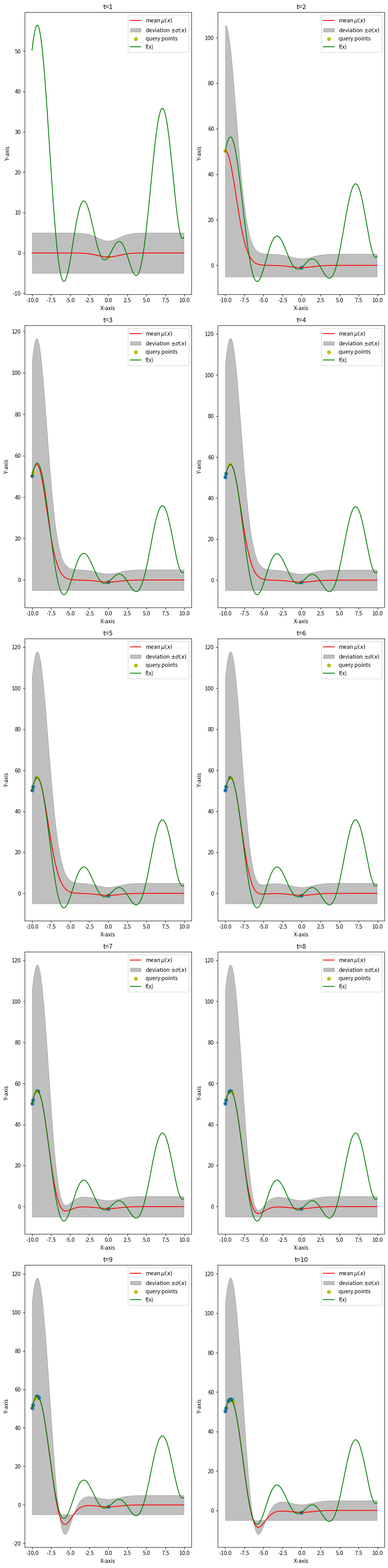

Python code for this plot:
import numpy as np
import matplotlib.pyplot as plt
from scipy.stats import norm

#################
# generating data

f = lambda x: x**2 / 3 - 3 * x * np.sin(x-2) - np.cos(x)
m = lambda x: np.zeros_like(x)

#################

def K_rbf(x, y, k, sigma):
    # return k * np.exp(- np.linalg.norm(x - y, axis=-1) ** 2 / (2.0 * sigma))
    return k * np.exp(- (x - y) ** 2 / (2.0 * sigma))

def pdf(x, mu, sigma):
    return 1.0 / (sigma * np.sqrt(2 * np.pi)) * np.exp(- (x - mu) ** 2 / (2.0 * sigma))

def repeat_first_dim(x, num_repeats):
    return np.stack(np.repeat(x[np.newaxis, :], axis=0, repeats=num_repeats), axis=0)

def compute_post(grid_x, m, observed_x, observed_f, k_rbf, sigma_rbf):
    # grid_x: the set of points we want to compute the posterior distribution
    # m: m(x) returns the prior guess
    # observed_x: observed points
    # observed_f: function value of observed points
    # k_rbf, sigma_rbf: parameters of RBF kernel

    # return mu_x, sigma_x: mean and variance of grid_x

    #############################
    # write your code here
    mu_x = np.zeros(len(grid_x))
    sigma_x = np.zeros(len(grid_x))
    num_observations = len(observed_x)

    # first construct cov matrix
    observations_stacked = repeat_first_dim(observed_x, num_observations)
    observations_transposed = np.swapaxes(observations_stacked, 0, 1)
    cov_matrix = K_rbf(observations_stacked, observations_transposed, k=k_rbf, sigma=sigma_rbf)

    # Then construct the error
    error = observed_f - m(observed_x)

    cov_error_product = np.linalg.solve(cov_matrix, error)

    # Calculate each value in grid
    for i in range(len(grid_x)):
        x = np.array([grid_x[i]])
        input_cov = K_rbf(np.repeat(np.array([x]), repeats=num_observations), observed_x, k=k_rbf, sigma=sigma_rbf)

        if len(cov_matrix.shape) == 1:
            mu_x[i] = m(x) + input_cov.T * 1.0 / cov_matrix * error
            sigma_x[i] = K_rbf(x, x, k=k_rbf, sigma=sigma_rbf) + input_cov.T * 1.0 / cov_matrix * error
        else:
            mu_x[i] = m(x) + input_cov.T @ cov_error_product
            sigma_x[i] = K_rbf(x, x, k=k_rbf, sigma=sigma_rbf) + input_cov.T @ cov_error_product

    ##############################

    return mu_x, sigma_x


def EI(f_star, mu_x, sigma_x, grid_x):
    # f_star: best value observed so far
    # grid_x: the set of points we want to compute the expected improvement
    # mu_x, sigma_x: mean and variance of grid_x

    # return EI_x: expected improvement at grid_x

    #############################
    # write your code here
    EI_x = np.zeros(len(grid_x))
    for i in range(len(grid_x)):
        sigma = sigma_x[i]
        mu = mu_x[i]
        EI_x[i] = (sigma ** 2 * pdf(f_star, mu, sigma) +
                   (f_star - mu) * norm.cdf(f_star, loc=mu, scale=sigma))

    ##############################
    return EI_x


def LCB(f_star, mu_x, sigma_x, grid_x, beta):
    # f_star: best value observed so far
    # grid_x: the set of points we want to compute the lower confidence bound
    # mu_x, sigma_x: mean and variance of grid_x

    # return LCB_x: (negative) lower confidence bound at grid_x

    #############################
    # write your code here
    LCB_x = mu_x - beta * sigma_x

    ##############################

    return LCB_x


def Bayesian_EI(max_iter=20, k_rbf=1, sigma_rbf=1, grid_range=[-10, 10], grid_freq=0.1):
    # max_iter: maximum number of iteration
    # k_rbf, sigma_rbf: parameters of RBF kernel
    # grid_range, grid_freq: setting the grid

    # grid of x
    grid_x = np.arange(grid_range[0], grid_range[1], grid_freq)

    # initialize observed set
    observed_x = np.array([grid_x[int(len(grid_x) / 2)]])

    # record which points have been queried
    unqueried_index = np.full(grid_x.shape, True)
    unqueried_index[int(len(grid_x) / 2)] = False

    # record mu and sigma at each iteration
    mu_trajectory = np.zeros((len(grid_x), max_iter))
    sigma_trajectory = np.zeros((len(grid_x), max_iter))

    def f(x):
        return 1.0 / 3.0 * x**2 - 3 * x * np.sin(x - 2) - np.cos(x)

    def m(x):
        return 0

    observed_f = f(observed_x)
    f_star = min(observed_f)

    for i_iter in range(max_iter):
        #############################
        # write your code here

        # Calculate the gaussian process model over all points
        mu_x, sigma_x = compute_post(grid_x=grid_x,
                                     observed_x=observed_x,
                                     observed_f=observed_f,
                                     m=m,
                                     k_rbf=k_rbf,
                                     sigma_rbf=sigma_rbf)

        # Calculate acquisition for all points
        acquisition_grid = EI(f_star,
                              mu_x=mu_x,
                              sigma_x=sigma_x,
                              grid_x=grid_x)

        # Query point is the maximization
        descending_order = np.argsort(acquisition_grid[unqueried_index])
        grid_indices = np.arange(len(grid_x))[unqueried_index]
        grid_indices = grid_indices[descending_order]
        index_to_query = grid_indices[0]
        # index_to_query = np.argmax(acquisition_grid[unqueried_index])
        x_query = grid_x[index_to_query]
        f_query = f(x_query)

        # Save values
        if f_query < f_star:
            f_star = f_query
        observed_x = np.append(observed_x, x_query)
        observed_f = np.append(observed_f, f_query)
        mu_trajectory[:, i_iter] = mu_x
        sigma_trajectory[:, i_iter] = sigma_x
        unqueried_index[index_to_query] = False

        ##############################

    return observed_x, mu_trajectory, sigma_trajectory


def Bayesian_LCB(max_iter=20, k_rbf=1, sigma_rbf=1, beta=1, grid_range=[-10, 10], grid_freq=0.1):
    # max_iter: maximum number of iteration
    # k_rbf, sigma_rbf: parameters of RBF kernel
    # beta: beta in LCB
    # grid_range, grid_freq: setting the grid

    # grid of x
    grid_x = np.arange(grid_range[0], grid_range[1], grid_freq)

    # initialize observed set
    observed_x = np.array([grid_x[int(len(grid_x) / 2)]])

    # record which points have been queried
    unqueried_index = np.full(grid_x.shape, True)
    unqueried_index[int(len(grid_x) / 2)] = False

    # record mu and sigma at each iteration
    mu_trajectory = np.zeros((len(grid_x), max_iter))
    sigma_trajectory = np.zeros((len(grid_x), max_iter))

    def f(x):
        return 1.0 / 3.0 * x**2 - 3 * x * np.sin(x - 2) - np.cos(x)

    def m(x):
        return 0

    observed_f = f(observed_x)
    f_star = min(observed_f)

    for i_iter in range(max_iter):
        #############################
        # write your code here
       # Calculate the gaussian process model over all points
        mu_x, sigma_x = compute_post(grid_x=grid_x,
                                     observed_x=observed_x,
                                     observed_f=observed_f,
                                     m=m,
                                     k_rbf=k_rbf,
                                     sigma_rbf=sigma_rbf)

        # Calculate acquisition for all points
        acquisition_grid = EI(f_star,
                              mu_x=mu_x,
                              sigma_x=sigma_x,
                              grid_x=grid_x)

        # Query point is the maximization
        descending_order = np.argsort(acquisition_grid[unqueried_index])
        grid_indices = np.arange(len(grid_x))[unqueried_index]
        grid_indices = grid_indices[descending_order]
        index_to_query = grid_indices[0]
        # index_to_query = np.argmax(acquisition_grid[unqueried_index])
        x_query = grid_x[index_to_query]
        f_query = f(x_query)

        # Save values
        if f_query < f_star:
            f_star = f_query
        observed_x = np.append(observed_x, x_query)
        observed_f = np.append(observed_f, f_query)
        mu_trajectory[:, i_iter] = mu_x
        sigma_trajectory[:, i_iter] = sigma_x
        unqueried_index[index_to_query] = False
        ##############################

    return observed_x, mu_trajectory, sigma_trajectory

if __name__=="__main__":
    # plot (try different sigma and beta)
    # observed_x, mu_trajectory, sigma_trajectory = Bayesian_EI(max_iter = 10, k_rbf=1, sigma_rbf=1)
    observed_x, mu_trajectory, sigma_trajectory = Bayesian_LCB(max_iter = 20, k_rbf=5, sigma_rbf=2, beta = 1)

    # Generate x values
    grid_x = np.arange(-10, 10, 0.1)

    # Create the figure and axes objects
    fig, axes = plt.subplots(nrows=5, ncols=2, figsize=(10, 40))

    for i_ax in range(len(axes.flatten())):
        ax = axes.flatten()[i_ax]
        # Plot the mean
        ax.plot(grid_x, mu_trajectory[:, i_ax], 'r', label='mean $\mu(x)$')

        # Fill between mu +/- sigma
        ax.fill_between(grid_x, mu_trajectory[:, i_ax] - sigma_trajectory[:, i_ax],
                        mu_trajectory[:, i_ax] + sigma_trajectory[:, i_ax],
                        color='gray', alpha=0.5, label='deviation $\pm \sigma(x)$')

        ax.scatter(observed_x[:i_ax], f(observed_x[:i_ax]))
        ax.scatter(observed_x[i_ax:i_ax + 1], f(observed_x[i_ax:i_ax + 1]), color='y', label='query points')

        ax.plot(grid_x, f(grid_x), 'g', label="f(x)")

        # Setting labels and title
        ax.set_xlabel('X-axis')
        ax.set_ylabel('Y-axis')
        ax.set_title('t=' + str(i_ax + 1))
        ax.legend()

    # Adjust layout to prevent overlap
    plt.tight_layout()
    plt.show()
